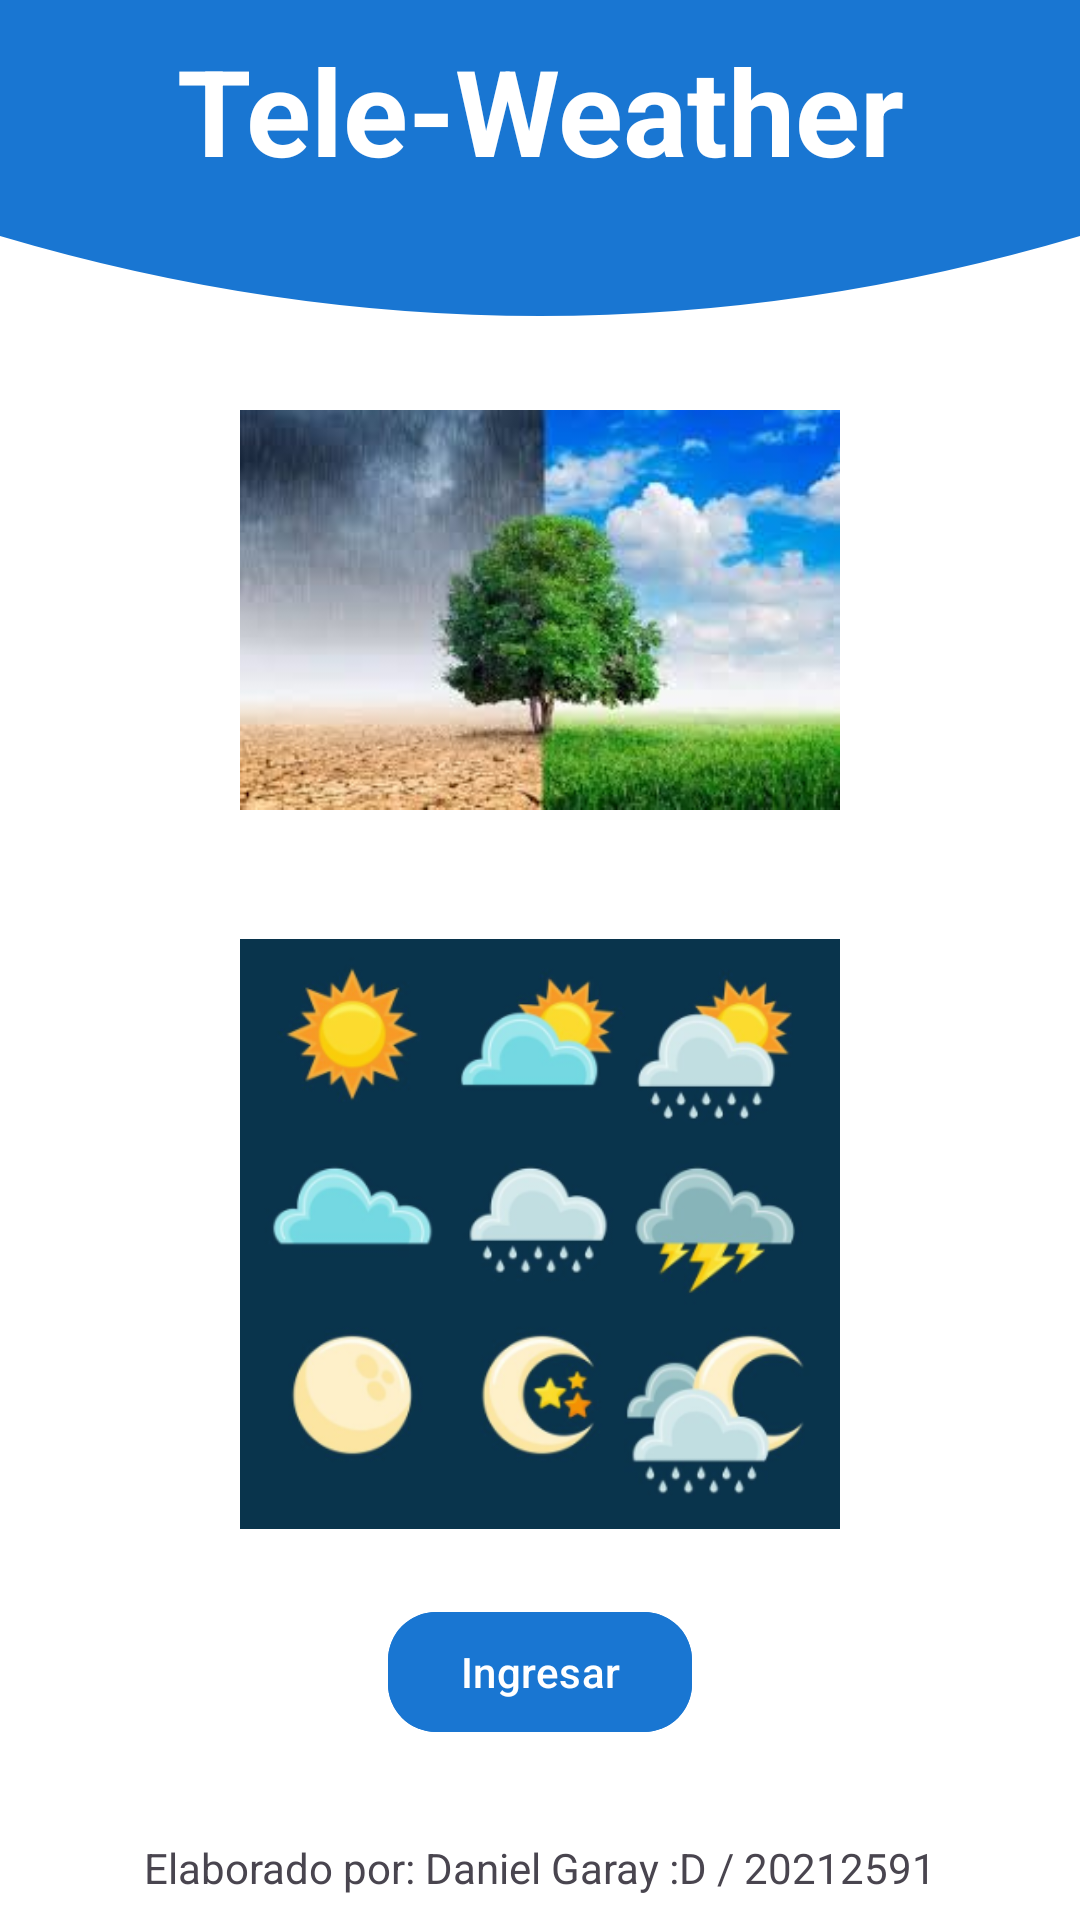

The Android layout XML behind this screen, and the referenced resources:
<!-- AndroidManifest.xml: application theme Theme.Lab4_20212591 -->
<!-- res/layout/activity_main.xml -->
<?xml version="1.0" encoding="utf-8"?>
<androidx.constraintlayout.widget.ConstraintLayout xmlns:android="http://schemas.android.com/apk/res/android"
    xmlns:app="http://schemas.android.com/apk/res-auto"
    xmlns:tools="http://schemas.android.com/tools"
    android:layout_width="match_parent"
    android:layout_height="match_parent"
    android:background="@color/white">

    <View
        android:id="@+id/headerView"
        android:layout_width="match_parent"
        android:layout_height="160dp"
        android:background="@drawable/fondo_titulo_teleweather"
        app:layout_constraintBottom_toTopOf="@+id/imgClima1"
        app:layout_constraintStart_toStartOf="parent"
        app:layout_constraintTop_toTopOf="parent" />

    <ImageView
        android:id="@+id/iconLeft"
        android:layout_width="32dp"
        android:layout_height="32dp"
        android:src="@drawable/snow_icon"
        android:contentDescription="Icono izquierdo"
        app:layout_constraintTop_toTopOf="parent"
        app:layout_constraintBottom_toBottomOf="@+id/tvTitulo"
        app:layout_constraintEnd_toStartOf="@+id/tvTitulo"
        app:layout_constraintStart_toStartOf="parent"
        android:layout_marginEnd="8dp"
        android:layout_marginTop="16dp"/>

    <TextView
        android:id="@+id/tvTitulo"
        android:layout_width="wrap_content"
        android:layout_height="wrap_content"
        android:text="Tele-Weather"
        android:textColor="@android:color/white"
        android:textColorLink="#6DD8E7"
        android:layout_marginTop="10sp"
        android:textSize="40sp"
        android:textStyle="bold"
        app:layout_constraintEnd_toEndOf="parent"
        app:layout_constraintStart_toStartOf="parent"
        app:layout_constraintTop_toTopOf="parent" />

    
    <ImageView
        android:id="@+id/iconRight"
        android:layout_width="32dp"
        android:layout_height="32dp"
        android:src="@drawable/snow_icon"
        android:contentDescription="Icono derecho"
        app:layout_constraintTop_toTopOf="parent"
        app:layout_constraintBottom_toBottomOf="@+id/tvTitulo"
        app:layout_constraintStart_toEndOf="@+id/tvTitulo"
        app:layout_constraintEnd_toEndOf="parent"
        android:layout_marginStart="8dp"
        android:layout_marginTop="16dp"/>

    <ImageView
        android:id="@+id/imgClima1"
        android:layout_width="200dp"
        android:layout_height="200dp"
        android:layout_marginTop="40dp"
        android:contentDescription="Imagen clima"
        android:src="@drawable/weather1"
        app:layout_constraintEnd_toEndOf="parent"
        app:layout_constraintStart_toStartOf="parent"
        app:layout_constraintTop_toBottomOf="@id/tvTitulo" />

    <ImageView
        android:id="@+id/imgClima2"
        android:layout_width="200dp"
        android:layout_height="200dp"
        android:layout_marginTop="8dp"
        android:contentDescription="Imagen clima 2"
        android:src="@drawable/weather2"
        app:layout_constraintEnd_toEndOf="parent"
        app:layout_constraintStart_toStartOf="parent"
        app:layout_constraintTop_toBottomOf="@id/imgClima1" />

    <com.google.android.material.button.MaterialButton
        android:id="@+id/btnIngresar"
        android:layout_width="wrap_content"
        android:layout_height="wrap_content"
        android:layout_marginTop="22dp"
        android:backgroundTint="@color/colorOnSecondary"
        android:text="Ingresar"
        android:textAllCaps="false"
        android:textColor="@android:color/white"
        app:cornerRadius="16dp"
        app:iconGravity="textStart"
        app:iconPadding="8dp"
        app:layout_constraintEnd_toEndOf="parent"
        app:layout_constraintStart_toStartOf="parent"
        app:layout_constraintTop_toBottomOf="@id/imgClima2" />

    <TextView
        android:id="@+id/tvElaboradoPor"
        android:layout_width="wrap_content"
        android:layout_height="wrap_content"
        android:layout_marginBottom="8dp"
        android:text="Elaborado por: Daniel Garay :D / 20212591"
        android:textSize="14sp"
        app:layout_constraintBottom_toBottomOf="parent"
        app:layout_constraintEnd_toEndOf="parent"
        app:layout_constraintStart_toStartOf="parent" />

</androidx.constraintlayout.widget.ConstraintLayout>
<!-- resources referenced by this layout -->
<resources>
  <color name="colorOnSecondary">#1976D2</color>
  <color name="white">#FFFFFFFF</color>
  <!-- drawable fondo_titulo_teleweather (drawable) -->
  <?xml version="1.0" encoding="utf-8"?>
  <vector xmlns:android="http://schemas.android.com/apk/res/android"
      android:width="360dp"
      android:height="120dp"
      android:viewportWidth="360"
      android:viewportHeight="120">
  
      <path
          android:fillColor="@color/colorOnSecondary"
          android:pathData="M0,0 L360,0 L360,80 Q180,120 0,80 Z"/>
  </vector>
  <!-- drawable weather1: jpeg bitmap (drawable, 8900 bytes) -->
  <!-- drawable weather2: png bitmap (drawable, 100407 bytes) -->
  <style name="Theme.Lab4_20212591" parent="Base.Theme.Lab4_20212591" />
  <style name="Base.Theme.Lab4_20212591" parent="Theme.Material3.DayNight.NoActionBar">
          
          
      </style>
</resources>
